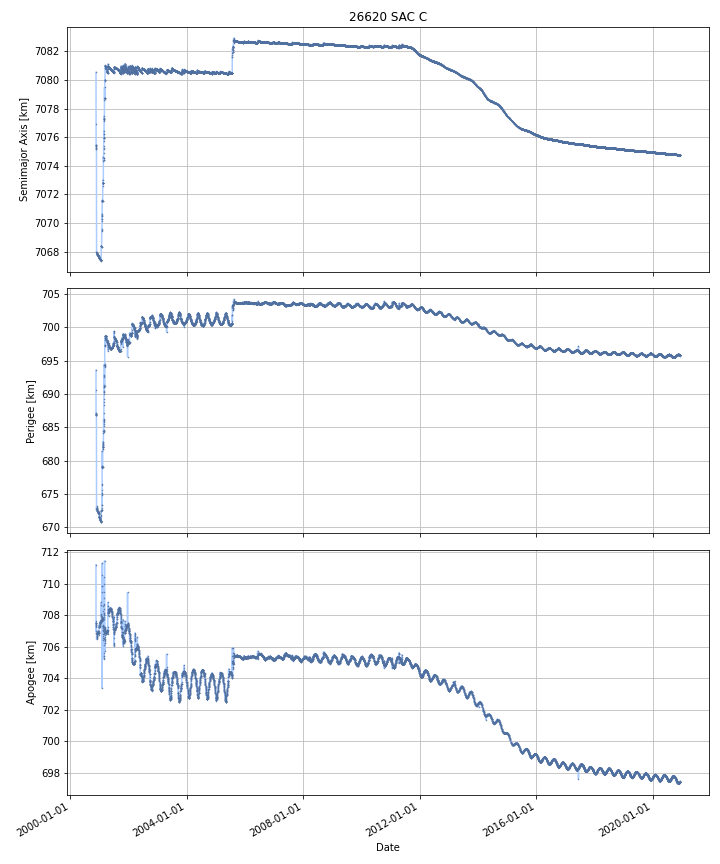

The data file committed next to this chart (first rows):
DATE, SEMIMAJOR_AXIS, PERIAPSIS, APOAPSIS, DOT_SEMIMAJOR_AXIS, DOT_PERIAPSIS, DOT_APOAPSIS
2000-11-22, 7078, 691.5, 708.3, , , 
2000-11-23, 7075, 687.1, 707.5, -2.579, -4.384, -0.7733
2000-11-24, 7075, 687, 707.5, -0.05352, -0.08671, -0.02032
2000-11-25, 7075, 686.9, 707.5, -0.06075, -0.08906, -0.03243
2000-11-26, 7075, 686.9, 707.4, -0.06794, -0.04732, -0.08857
2000-11-27, 7075, 686.8, 707.3, -0.0704, -0.06148, -0.07932
2000-11-28, 7068, 672.8, 706.9, -7.221, -14.03, -0.4086
2000-11-29, 7068, 673.1, 706.5, -0.03752, 0.3321, -0.4072
2000-11-30, 7068, 673, 706.5, -0.01509, -0.08844, 0.05827
2000-12-01, 7068, 672.9, 706.6, -0.02204, -0.1019, 0.05779
2000-12-02, 7068, 672.9, 706.6, -0.01954, -0.06057, 0.0215
2000-12-03, 7068, 672.8, 706.7, -0.01588, -0.08908, 0.05732
2000-12-04, 7068, 672.7, 706.7, -0.0141, -0.06054, 0.03234
2000-12-05, 7068, 672.6, 706.8, -0.009974, -0.08757, 0.06762
2000-12-06, 7068, 672.6, 706.8, -0.01171, -0.03816, 0.01474
2000-12-07, 7068, 672.5, 706.8, -0.00776, -0.05174, 0.03623
2000-12-08, 7068, 672.5, 706.8, -0.00813, -0.03067, 0.01441
2000-12-09, 7068, 672.5, 706.8, -0.008438, -0.02716, 0.01029
2000-12-10, 7068, 672.5, 706.8, -0.006656, -0.02287, 0.009554
2000-12-11, 7068, 672.4, 706.9, -0.005846, -0.03147, 0.01978
2000-12-12, 7068, 672.4, 706.9, -0.006082, -0.03074, 0.01858
2000-12-13, 7068, 672.3, 706.9, -0.005091, -0.05551, 0.04533
2000-12-14, 7068, 672.3, 707, -0.006411, -0.06043, 0.0476
2000-12-15, 7068, 672.3, 706.9, -0.006092, 0.01843, -0.03062
2000-12-16, 7068, 672.3, 706.9, -0.005683, -0.00198, -0.009387
2000-12-17, 7068, 672.3, 706.9, -0.005471, -0.0107, -0.0002439
2000-12-18, 7068, 672.2, 707, -0.006448, -0.03464, 0.02175
2000-12-19, 7068, 672.2, 707, -0.007633, -0.0118, -0.003463
2000-12-20, 7068, 672.2, 707, -0.01035, -0.05977, 0.03907
2000-12-21, 7068, 672.2, 707, -0.01127, 5.841172617238044e-05, -0.02259
2000-12-22, 7068, 672.2, 706.9, -0.01234, 0.02246, -0.04714
2000-12-23, 7068, 672.3, 706.8, -0.01464, 0.08879, -0.1181
2000-12-24, 7068, 672.2, 706.9, -0.01579, -0.1096, 0.078
2000-12-25, 7068, 672.1, 706.9, -0.0165, -0.02966, -0.003335
2000-12-26, 7068, 672.1, 706.9, -0.01805, -0.02667, -0.009437
2000-12-27, 7068, 672, 706.9, -0.01614, -0.07059, 0.0383
2000-12-28, 7068, 672, 706.9, -0.01635, -0.06088, 0.02818
2000-12-29, 7068, 671.6, 707.3, -0.01707, -0.3655, 0.3313
2000-12-30, 7068, 671.6, 707.3, -0.01396, -0.0242, -0.003716
2000-12-31, 7068, 671.5, 707.3, -0.0125, -0.0579, 0.03291
2001-01-01, 7068, 671.5, 707.3, -0.01083, -0.05794, 0.03629
2001-01-02, 7068, 671.5, 707.3, -0.009869, -0.006931, -0.01281
2001-01-03, 7068, 671.5, 707.3, -0.008573, 0.05085, -0.06799
2001-01-04, 7068, 671.5, 707.3, -0.006238, -0.00865, -0.003825
2001-01-05, 7068, 671.5, 707.3, -0.005226, -0.05201, 0.04155
2001-01-06, 7068, 671.3, 707.4, -0.003632, -0.1386, 0.1314
2001-01-07, 7068, 671.3, 707.5, -0.003605, -0.03187, 0.02466
2001-01-08, 7068, 671.3, 707.4, -0.00574, 0.007197, -0.01868
2001-01-09, 7067, 671.2, 707.5, -0.006196, -0.06264, 0.05024
2001-01-10, 7067, 671.2, 707.5, -0.006941, -0.0155, 0.001615
2001-01-11, 7067, 671.2, 707.5, -0.007079, -0.06647, 0.05231
2001-01-12, 7067, 671.1, 707.5, -0.00787, -0.008004, -0.007736
2001-01-13, 7067, 671.1, 707.5, -0.008716, -0.0315, 0.01407
2001-01-14, 7067, 671.1, 707.6, -0.008069, -0.02448, 0.008341
2001-01-15, 7067, 671.1, 707.6, -0.008016, -0.02376, 0.007727
2001-01-16, 7067, 671.1, 707.5, -0.007492, -0.005183, -0.0098
2001-01-17, 7067, 671, 707.6, -0.006559, -0.04436, 0.03125
2001-01-18, 7067, 670.9, 707.7, -0.00618, -0.09241, 0.08005
2001-01-19, 7067, 671, 707.6, -0.006622, 0.0232, -0.03645
2001-01-20, 7067, 671, 707.6, -0.006105, 0.008162, -0.02037
... 7,263 more rows
